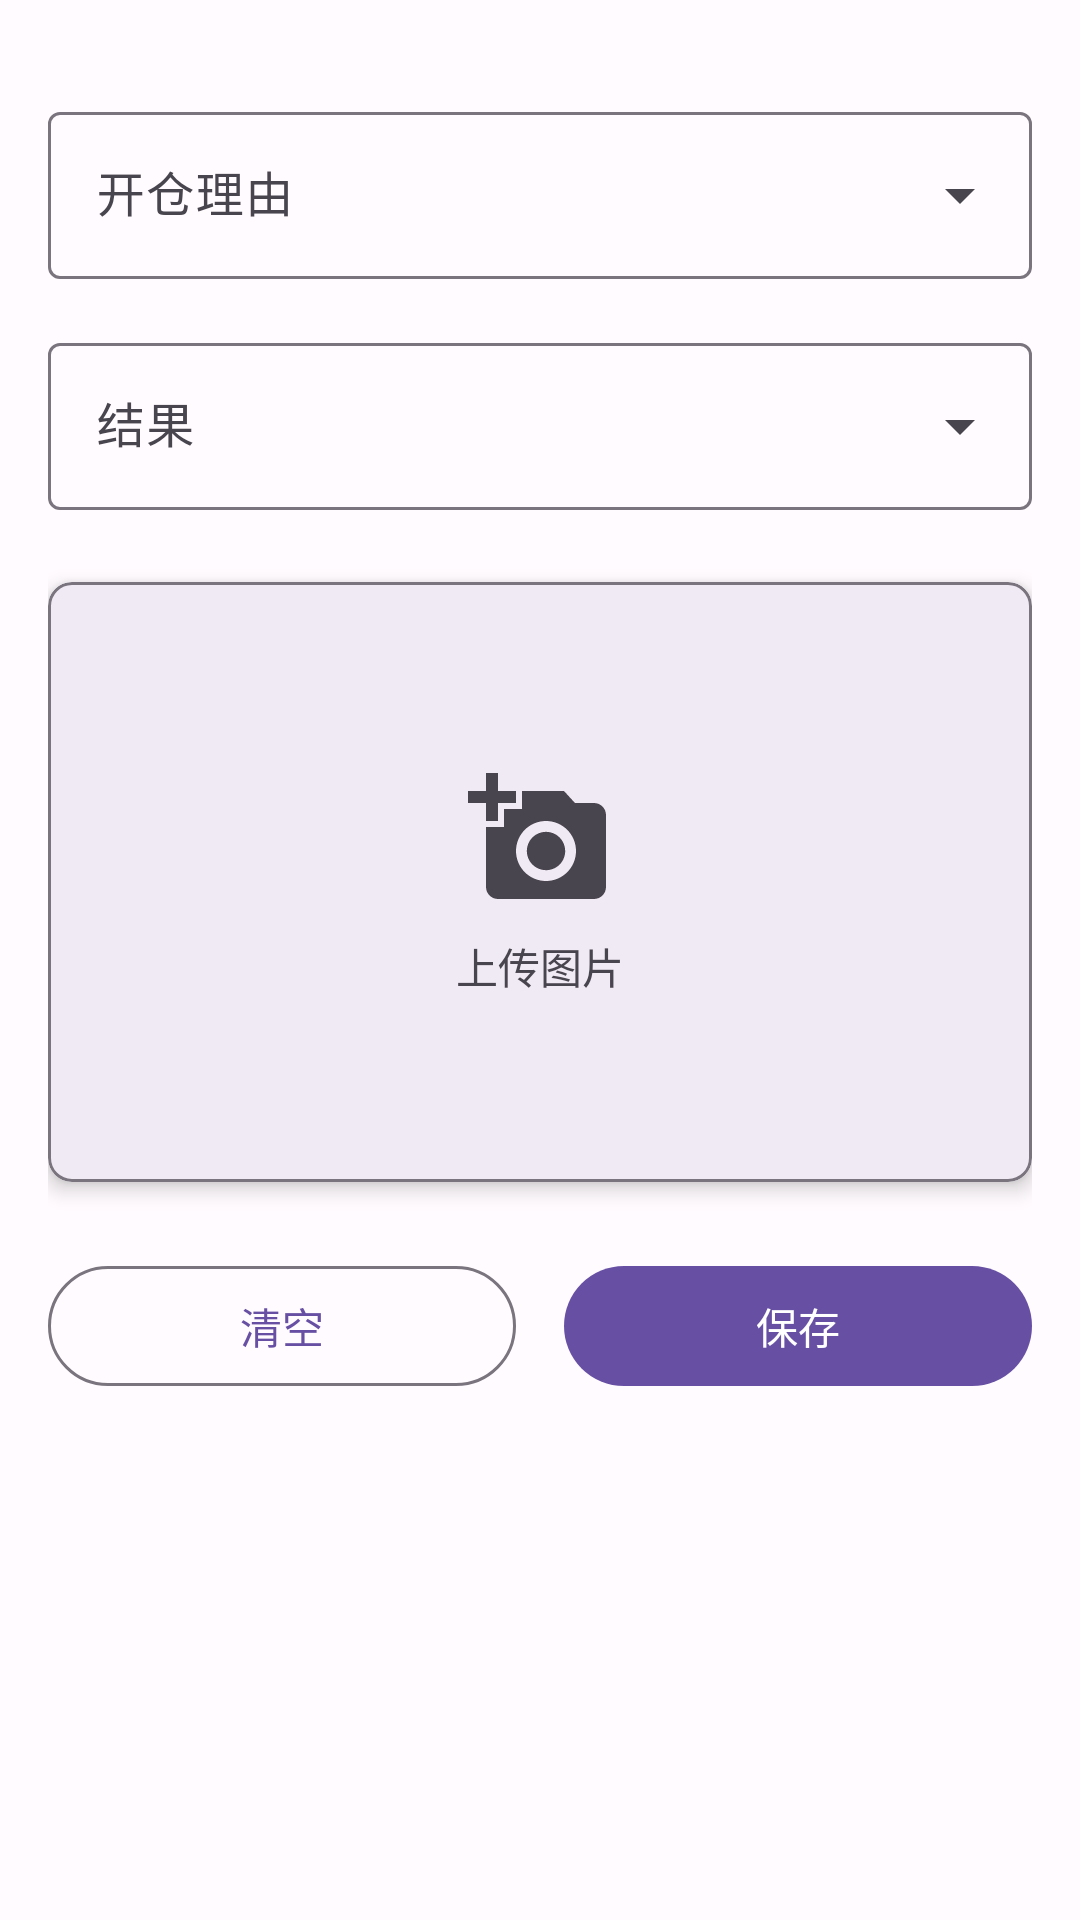

Here is an Android app screen rendered from its layout file. Give the layout XML and the strings, colors and styles it references.
<!-- AndroidManifest.xml: application theme Theme.PracticeStock -->
<!-- res/layout/fragment_open_position.xml -->
<?xml version="1.0" encoding="utf-8"?>
<ScrollView xmlns:android="http://schemas.android.com/apk/res/android"
    xmlns:app="http://schemas.android.com/apk/res-auto"
    android:layout_width="match_parent"
    android:layout_height="match_parent"
    android:fillViewport="true">

    <androidx.constraintlayout.widget.ConstraintLayout
        android:layout_width="match_parent"
        android:layout_height="wrap_content"
        android:padding="16dp">

        
        <com.google.android.material.textfield.TextInputLayout
            android:id="@+id/reasonInputLayout"
            style="@style/Widget.Material3.TextInputLayout.OutlinedBox.ExposedDropdownMenu"
            android:layout_width="match_parent"
            android:layout_height="wrap_content"
            android:layout_marginTop="16dp"
            android:hint="@string/open_reason_label"
            app:layout_constraintEnd_toEndOf="parent"
            app:layout_constraintStart_toStartOf="parent"
            app:layout_constraintTop_toTopOf="parent">

            <AutoCompleteTextView
                android:id="@+id/reasonSpinner"
                android:layout_width="match_parent"
                android:layout_height="wrap_content"
                android:inputType="none" />

        </com.google.android.material.textfield.TextInputLayout>

        
        <com.google.android.material.textfield.TextInputLayout
            android:id="@+id/resultInputLayout"
            style="@style/Widget.Material3.TextInputLayout.OutlinedBox.ExposedDropdownMenu"
            android:layout_width="match_parent"
            android:layout_height="wrap_content"
            android:layout_marginTop="16dp"
            android:hint="@string/result_label"
            app:layout_constraintEnd_toEndOf="parent"
            app:layout_constraintStart_toStartOf="parent"
            app:layout_constraintTop_toBottomOf="@+id/reasonInputLayout">

            <AutoCompleteTextView
                android:id="@+id/resultSpinner"
                android:layout_width="match_parent"
                android:layout_height="wrap_content"
                android:inputType="none" />

        </com.google.android.material.textfield.TextInputLayout>

        
        <com.google.android.material.card.MaterialCardView
            android:id="@+id/imageCard"
            android:layout_width="match_parent"
            android:layout_height="200dp"
            android:layout_marginTop="24dp"
            app:cardCornerRadius="8dp"
            app:cardElevation="4dp"
            app:layout_constraintEnd_toEndOf="parent"
            app:layout_constraintStart_toStartOf="parent"
            app:layout_constraintTop_toBottomOf="@+id/resultInputLayout"
            app:strokeColor="@color/md_theme_light_outline"
            app:strokeWidth="1dp">

            <androidx.constraintlayout.widget.ConstraintLayout
                android:layout_width="match_parent"
                android:layout_height="match_parent">

                <ImageView
                    android:id="@+id/imagePreview"
                    android:layout_width="match_parent"
                    android:layout_height="match_parent"
                    android:scaleType="centerCrop"
                    android:visibility="gone"
                    app:layout_constraintBottom_toBottomOf="parent"
                    app:layout_constraintEnd_toEndOf="parent"
                    app:layout_constraintStart_toStartOf="parent"
                    app:layout_constraintTop_toTopOf="parent" />

                <LinearLayout
                    android:id="@+id/uploadPlaceholder"
                    android:layout_width="wrap_content"
                    android:layout_height="wrap_content"
                    android:gravity="center"
                    android:orientation="vertical"
                    app:layout_constraintBottom_toBottomOf="parent"
                    app:layout_constraintEnd_toEndOf="parent"
                    app:layout_constraintStart_toStartOf="parent"
                    app:layout_constraintTop_toTopOf="parent">

                    <ImageView
                        android:layout_width="48dp"
                        android:layout_height="48dp"
                        android:src="@drawable/ic_add_photo"
                        app:tint="@color/md_theme_light_onSurfaceVariant" />

                    <TextView
                        android:layout_width="wrap_content"
                        android:layout_height="wrap_content"
                        android:layout_marginTop="8dp"
                        android:text="@string/upload_image"
                        android:textColor="@color/md_theme_light_onSurfaceVariant" />

                </LinearLayout>

            </androidx.constraintlayout.widget.ConstraintLayout>

        </com.google.android.material.card.MaterialCardView>

        
        <LinearLayout
            android:id="@+id/buttonLayout"
            android:layout_width="match_parent"
            android:layout_height="wrap_content"
            android:layout_marginTop="24dp"
            android:orientation="horizontal"
            android:weightSum="2"
            app:layout_constraintEnd_toEndOf="parent"
            app:layout_constraintStart_toStartOf="parent"
            app:layout_constraintTop_toBottomOf="@+id/imageCard">

            <com.google.android.material.button.MaterialButton
                android:id="@+id/clearButton"
                style="@style/Widget.Material3.Button.OutlinedButton"
                android:layout_width="0dp"
                android:layout_height="wrap_content"
                android:layout_marginEnd="8dp"
                android:layout_weight="1"
                android:text="@string/clear" />

            <com.google.android.material.button.MaterialButton
                android:id="@+id/saveButton"
                android:layout_width="0dp"
                android:layout_height="wrap_content"
                android:layout_marginStart="8dp"
                android:layout_weight="1"
                android:text="@string/save" />

        </LinearLayout>

    </androidx.constraintlayout.widget.ConstraintLayout>

</ScrollView>
<!-- resources referenced by this layout -->
<resources>
  <color name="md_theme_light_onSurfaceVariant">#49454F</color>
  <color name="md_theme_light_outline">#79747E</color>
  <!-- drawable ic_add_photo (drawable) -->
  <vector xmlns:android="http://schemas.android.com/apk/res/android"
      xmlns:app="http://schemas.android.com/apk/res-auto"
      android:width="24dp"
      android:height="24dp"
      android:viewportWidth="24"
      android:viewportHeight="24"
      app:tint="?attr/colorOnSurfaceVariant">
    <path
        android:fillColor="@android:color/white"
        android:pathData="M3,4V1h2v3h3v2H5v3H3V6H0V4H3zM6,10V7h3V4h7l1.83,2H21c1.1,0 2,0.9 2,2v12c0,1.1 -0.9,2 -2,2H5c-1.1,0 -2,-0.9 -2,-2V10H6zM13,19c2.76,0 5,-2.24 5,-5s-2.24,-5 -5,-5s-5,2.24 -5,5S10.24,19 13,19zM9.8,14c0,1.77 1.43,3.2 3.2,3.2s3.2,-1.43 3.2,-3.2s-1.43,-3.2 -3.2,-3.2S9.8,12.23 9.8,14z"/>
  </vector>
  <string name="clear">清空</string>
  <string name="open_reason_label">开仓理由</string>
  <string name="result_label">结果</string>
  <string name="save">保存</string>
  <string name="upload_image">上传图片</string>
  <color name="md_theme_light_primary">#6750A4</color>
  <color name="md_theme_light_onPrimary">#FFFFFF</color>
  <color name="md_theme_light_primaryContainer">#EADDFF</color>
  <color name="md_theme_light_onPrimaryContainer">#21005D</color>
  <color name="md_theme_light_secondary">#625B71</color>
  <color name="md_theme_light_onSecondary">#FFFFFF</color>
  <color name="md_theme_light_secondaryContainer">#E8DEF8</color>
  <color name="md_theme_light_onSecondaryContainer">#1D192B</color>
  <color name="md_theme_light_tertiary">#7D5260</color>
  <color name="md_theme_light_onTertiary">#FFFFFF</color>
  <color name="md_theme_light_tertiaryContainer">#FFD8E4</color>
  <color name="md_theme_light_onTertiaryContainer">#31111D</color>
  <color name="md_theme_light_error">#BA1A1A</color>
  <color name="md_theme_light_errorContainer">#FFDAD6</color>
  <color name="md_theme_light_onError">#FFFFFF</color>
  <color name="md_theme_light_onErrorContainer">#410002</color>
  <color name="md_theme_light_background">#FFFBFE</color>
  <color name="md_theme_light_onBackground">#1C1B1F</color>
  <color name="md_theme_light_surface">#FFFBFE</color>
  <color name="md_theme_light_onSurface">#1C1B1F</color>
  <color name="md_theme_light_surfaceVariant">#E7E0EC</color>
  <color name="md_theme_light_inverseOnSurface">#F4EFF4</color>
  <color name="md_theme_light_inverseSurface">#313033</color>
  <color name="md_theme_light_inversePrimary">#D0BCFF</color>
</resources>
